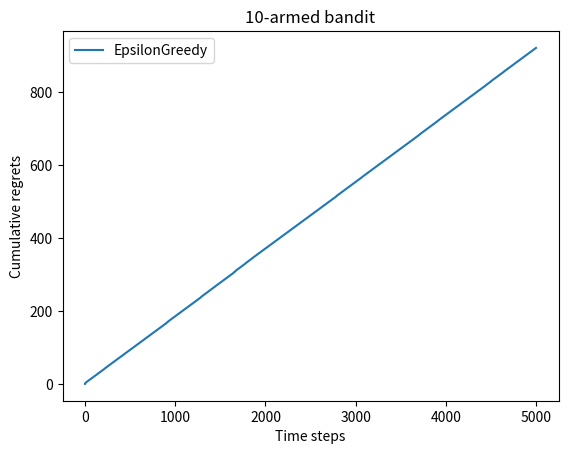

Python code for this plot:
# to realize MAB problem
# use Epsilon Greedy algorithm

# import libs
import numpy as np
import matplotlib.pylab as plt


# class to compose a Bernouli Bandit model, create bandit
class BernouliBandit:
    # init function
    def __init__(self, K):
        # K numbers to stand the possibility for each trail(K times) 
        self.probs = np.random.uniform(size = K)

        # get the id number of the max possibility
        self.best_id  = np.argmax(self.probs)
        # get the max possibility
        self.max_prob = self.probs[self.best_id]

        # get param K to the class
        self.K = K

    # function for each trail's final
    def step(self, k):
        if np.random.rand() < self.probs[k]:
            # cautions, this should be less equal than probs[k]
            return 1  # trail is a success
        else:
            return 0  # trail is a failure


# class to solver the Bernouli Bandit problem
# created bandit solver
class SolverBandit:
    # init function
    def __init__(self, bandit):
        # get bandit instance from BernouliBandit
        self.bandit = bandit
        # set conut for each bandit's trial
        self.counts = np.zeros(self.bandit.K)
        # set regret for current step
        self.regret = 0
        # set a list to load regrets
        self.regrets = []
        # set a list to load actions
        self.actions = []

    # calculate cumulatice regret
    def update_regret(self, k):
        # update regret by the formula R(a) = Q* - Q(a)
        self.regret = self.regret + self.bandit.max_prob - self.bandit.probs[k]
        self.regrets.append(self.regret) # add it to the regrets list

    # define for override
    def run_one_step(self):
        # In user defined base classes, abstract methods should raise this 
        # exception when they require derived classes to override the method, 
        # or while the class is being developed to indicate that the real 
        # implementation still needs to be added.
        raise NotImplementedError

    
    # main iteration process
    def run(self, num_steps):
        # num_steps means the iteration times
        for _ in range (num_steps):
            k = self.run_one_step()
            self.counts[k] += 1
            self.actions.append(k)
            self.update_regret(k)


# define class for greedy algrothim, inherit from class SolverBandit
class EpsilonGreedy(SolverBandit):
    # init function
    def __init__(self, bandit, epsilon = 0.01, init_prob = 1.0):
        # inherit from it's parent class
        # there a good example telling about super()
        # https://www.runoob.com/python/python-func-super.html
        super().__init__(bandit)
        self.epsilon = epsilon
        # setting all options's prob as value of init_prob
        self.estimates = np.array([init_prob] * self.bandit.K)

    # epsilon greedy algorithm's main process 
    # be advised here, function with the same name of function in 
    # class SolverBandit
    def run_one_step(self):
        # the algorithm formula
        if np.random.random() < self.epsilon:
            # choose one number randomly form 0 to K
            k = np.random.randint(0, self.bandit.K)
        else:
            # choose the max prob from estimated probs
            k = np.argmax(self.estimates)

        # update the estimates array
        r = self.bandit.step(k)  # acquire the final
        self.estimates[k] += 1.0 / (self.counts[k] + 1) * (
            r - self.estimates[k])  # use 1.0 to keep float

        # why return k?
        return k


# define plot function
def plot_results(solvers, solver_names):
    # the use of enumerate can be referred here:
    # https://www.geeksforgeeks.org/enumerate-in-python/
    # this is set for different epsilons' situtions
    for idx, solver in enumerate(solvers):
        time_list = range(len(solver.regrets))
        plt.plot(time_list, solver.regrets, label=solver_names[idx])
    
    plt.xlabel('Time steps')
    plt.ylabel('Cumulative regrets')
    plt.title('%d-armed bandit' % solvers[0].bandit.K)
    plt.legend()
    plt.show()


np.random.seed(1)  # make random numbers be the same

# set 10 arms for Bernouli Bandit
K = 10
bandit_10_arm = BernouliBandit(K)
print("create %d arms Bernouli Bandit" % K)
print("the max probility is No. %d, with %.4f" %
      (bandit_10_arm.best_id, bandit_10_arm.max_prob))

# create greedy solver instance
epsilon_greedy_solver = EpsilonGreedy(bandit_10_arm, epsilon=0.01)
epsilon_greedy_solver.run(5000)
print('epsilon-greedy cumulative regret：', 
    epsilon_greedy_solver.regret)
plot_results([epsilon_greedy_solver], ["EpsilonGreedy"])